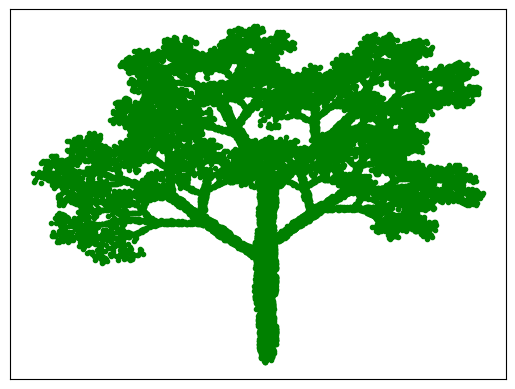
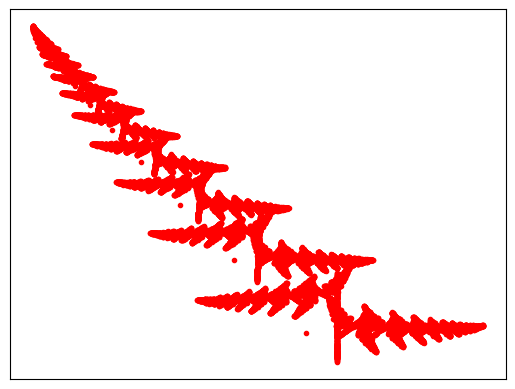
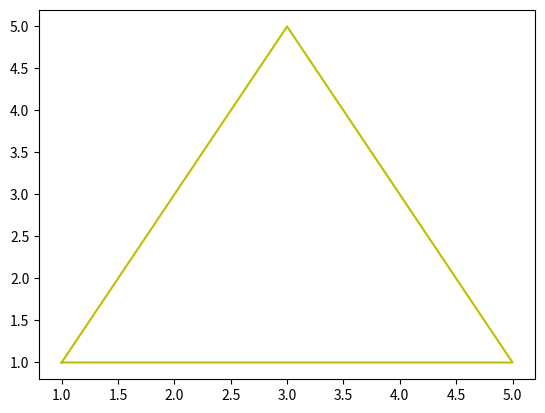

These charts were generated, in order, by the following Python code:
#!/usr/bin/env python
# coding: utf-8

# # 1)

# In[ ]:


import random
import matplotlib.pyplot as plt
ordonnes = []
abscisses = []
x=0.5
y=0
for i in range(30000):
    p=random.uniform(0,1)
    if p<0.1:
        xn=0.05*x 
        yn=0.6*y
    elif 0.1<p<0.2:
        xn=0.05*x
        yn=-0.5*y+1
    elif 0.2<p<0.4:
        xn=0.46*x-0.32*y
        yn=0.39*x+0.38*y+0.6
    elif 0.4<p<0.6:
        xn=0.47*x-0.15*y
        yn=0.17*x+0.42*y+1.1
    elif 0.6<p<0.8:
        xn=0.34*x+0.28*y
        yn=-0.25*x+0.45*y+1
    else:
        xn=0.42*x+0.26*y
        yn=-0.35*x+0.31*y+0.7
    x=xn
    y=yn
    ordonnes += [yn]
    abscisses += [xn]
ax = plt.gca()
ax.set_xticks([])
ax.set_yticks([])
plt.plot(abscisses, ordonnes, "g.")
plt.show()


# # 2)

# In[ ]:


import random
import matplotlib.pyplot as plt
ordonnes = []
abscisses = []
x=0.05
y=0
for i in range(30000):
    p=random.uniform(0,100)
    if p<2:
        xn=0.5
        yn=0.27*y
    elif 2<p<17:
        xn=-0.139*x+0.263*y+0.57
        yn=0.246*x+0.224*y-0.036
    elif 17<p<30:
        xn=0.17*x-0.215*y+0.408
        yn=0.222*x+0.176*y+0.0893
    elif 30<p<100:
        xn=0.781*x+0.034*y-0.1075
        yn=-0.032*x+0.739*y+0.27
    x=xn
    y=yn
    ordonnes += [yn]
    abscisses += [xn]
ax = plt.gca()
ax.set_xticks([])
ax.set_yticks([])
plt.plot(abscisses, ordonnes, "r.")
plt.show()


# 
# # 3)

# In[ ]:


import random
import matplotlib.pyplot as plt
x=[1,3,5,3,1]
y=[1,1,1,5,1]
plt.plot(x, y, "y")
plt.show()
plt.close()
